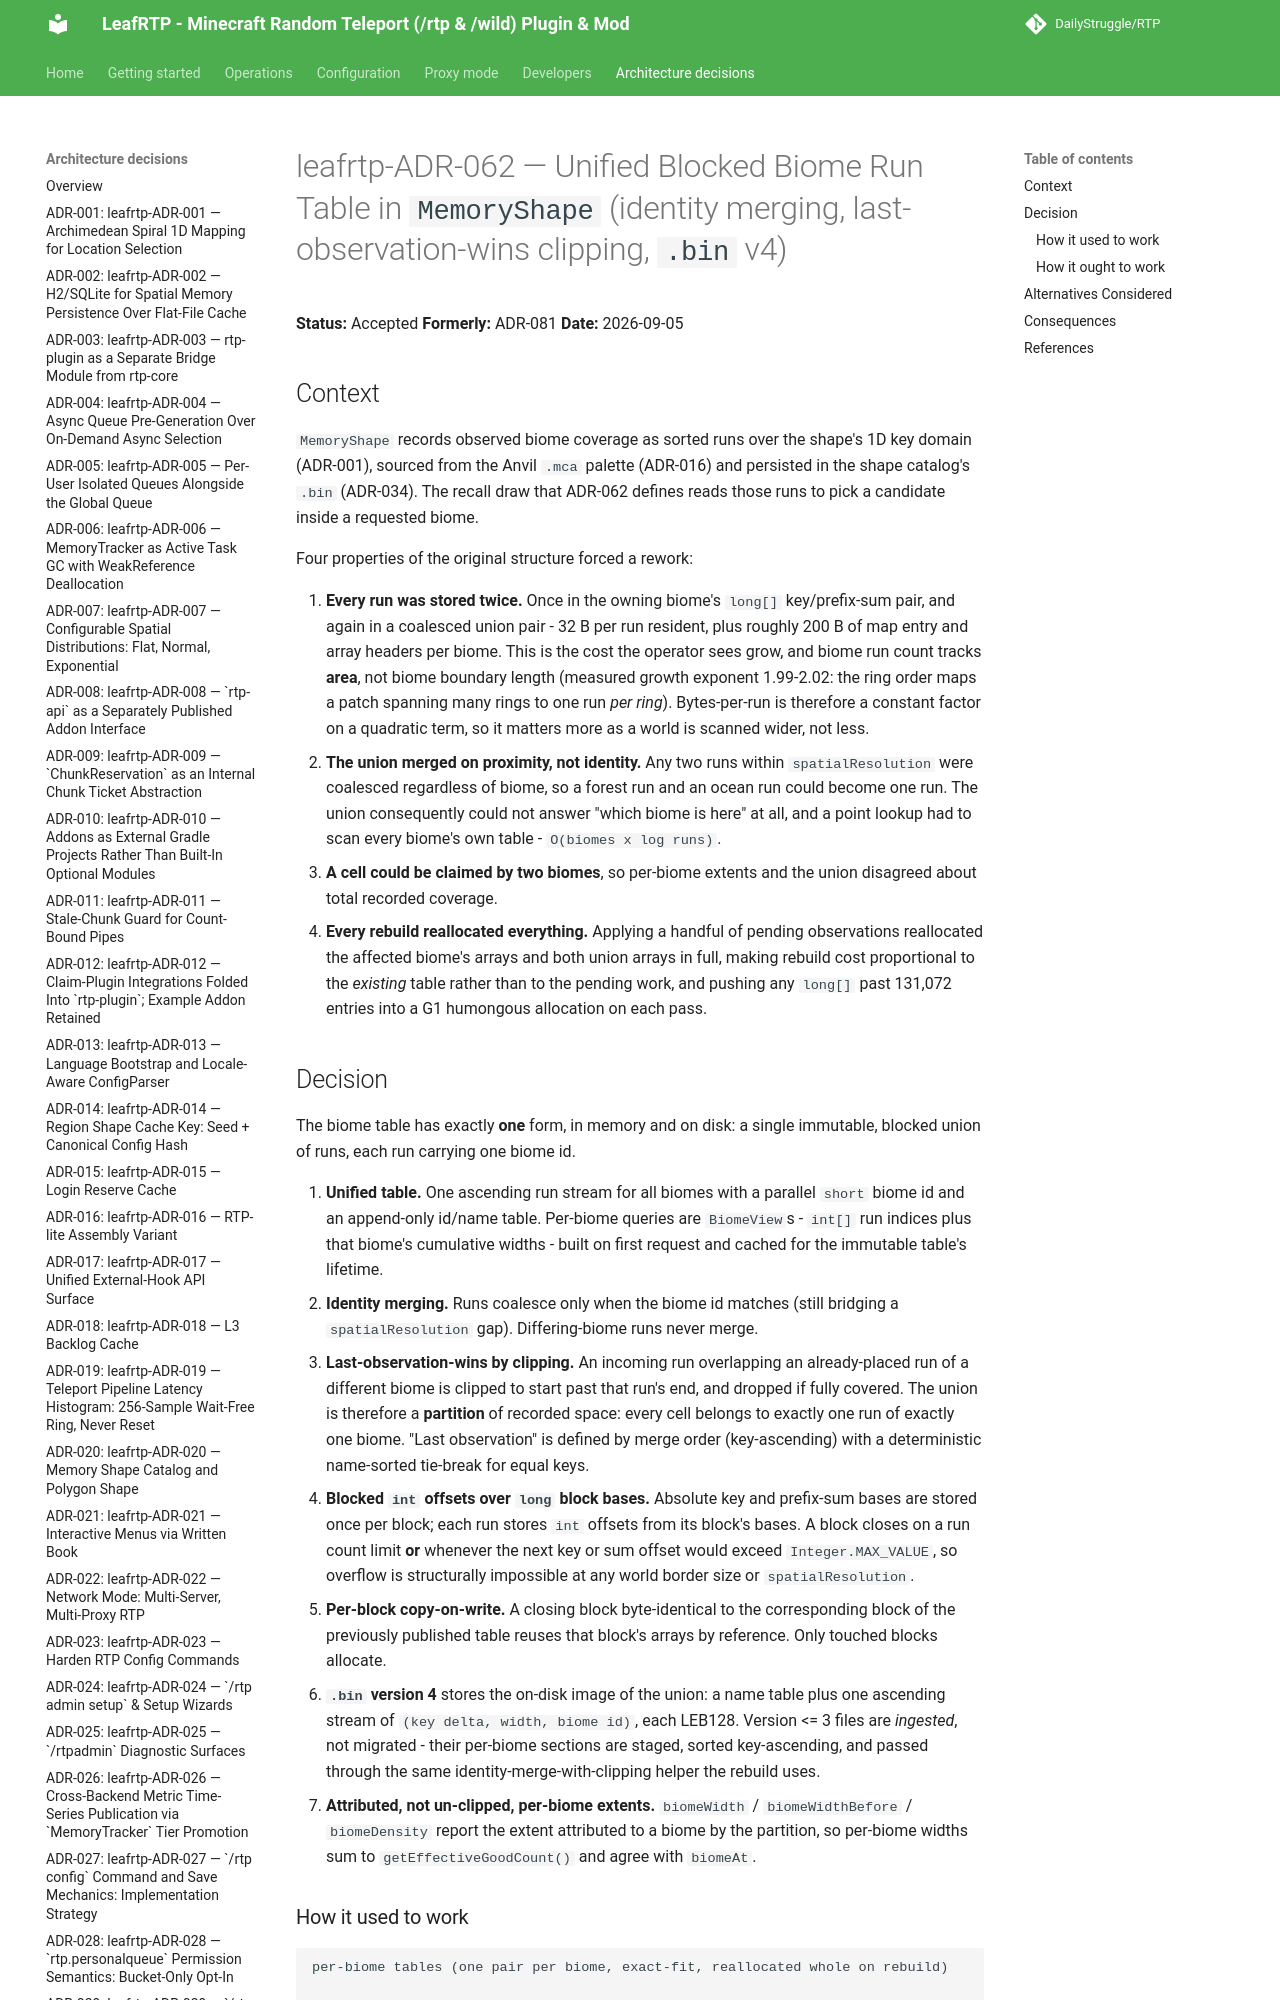

repository: DailyStruggle/RTP · page: adr/leafrtp-ADR-062-unified-blocked-biome-run-table/index.html · generator: mkdocs

# leafrtp-ADR-062 — Unified Blocked Biome Run Table in `MemoryShape` (identity merging, last-observation-wins clipping, `.bin` v4)

**Status:** Accepted
**Formerly:** ADR-081
**Date:** 2026-09-05

## Context

`MemoryShape` records observed biome coverage as sorted runs over the shape's 1D key domain (ADR-001), sourced from the Anvil `.mca` palette (ADR-016) and persisted in the shape catalog's `.bin` (ADR-034). The recall draw that ADR-062 defines reads those runs to pick a candidate inside a requested biome.

Four properties of the original structure forced a rework:

1. **Every run was stored twice.** Once in the owning biome's `long[]` key/prefix-sum pair, and again in a coalesced union pair - 32 B per run resident, plus roughly 200 B of map entry and array headers per biome. This is the cost the operator sees grow, and biome run count tracks **area**, not biome boundary length (measured growth exponent 1.99-2.02: the ring order maps a patch spanning many rings to one run *per ring*). Bytes-per-run is therefore a constant factor on a quadratic term, so it matters more as a world is scanned wider, not less.
2. **The union merged on proximity, not identity.** Any two runs within `spatialResolution` were coalesced regardless of biome, so a forest run and an ocean run could become one run. The union consequently could not answer "which biome is here" at all, and a point lookup had to scan every biome's own table - `O(biomes x log runs)`.
3. **A cell could be claimed by two biomes**, so per-biome extents and the union disagreed about total recorded coverage.
4. **Every rebuild reallocated everything.** Applying a handful of pending observations reallocated the affected biome's arrays and both union arrays in full, making rebuild cost proportional to the *existing* table rather than to the pending work, and pushing any `long[]` past 131,072 entries into a G1 humongous allocation on each pass.
